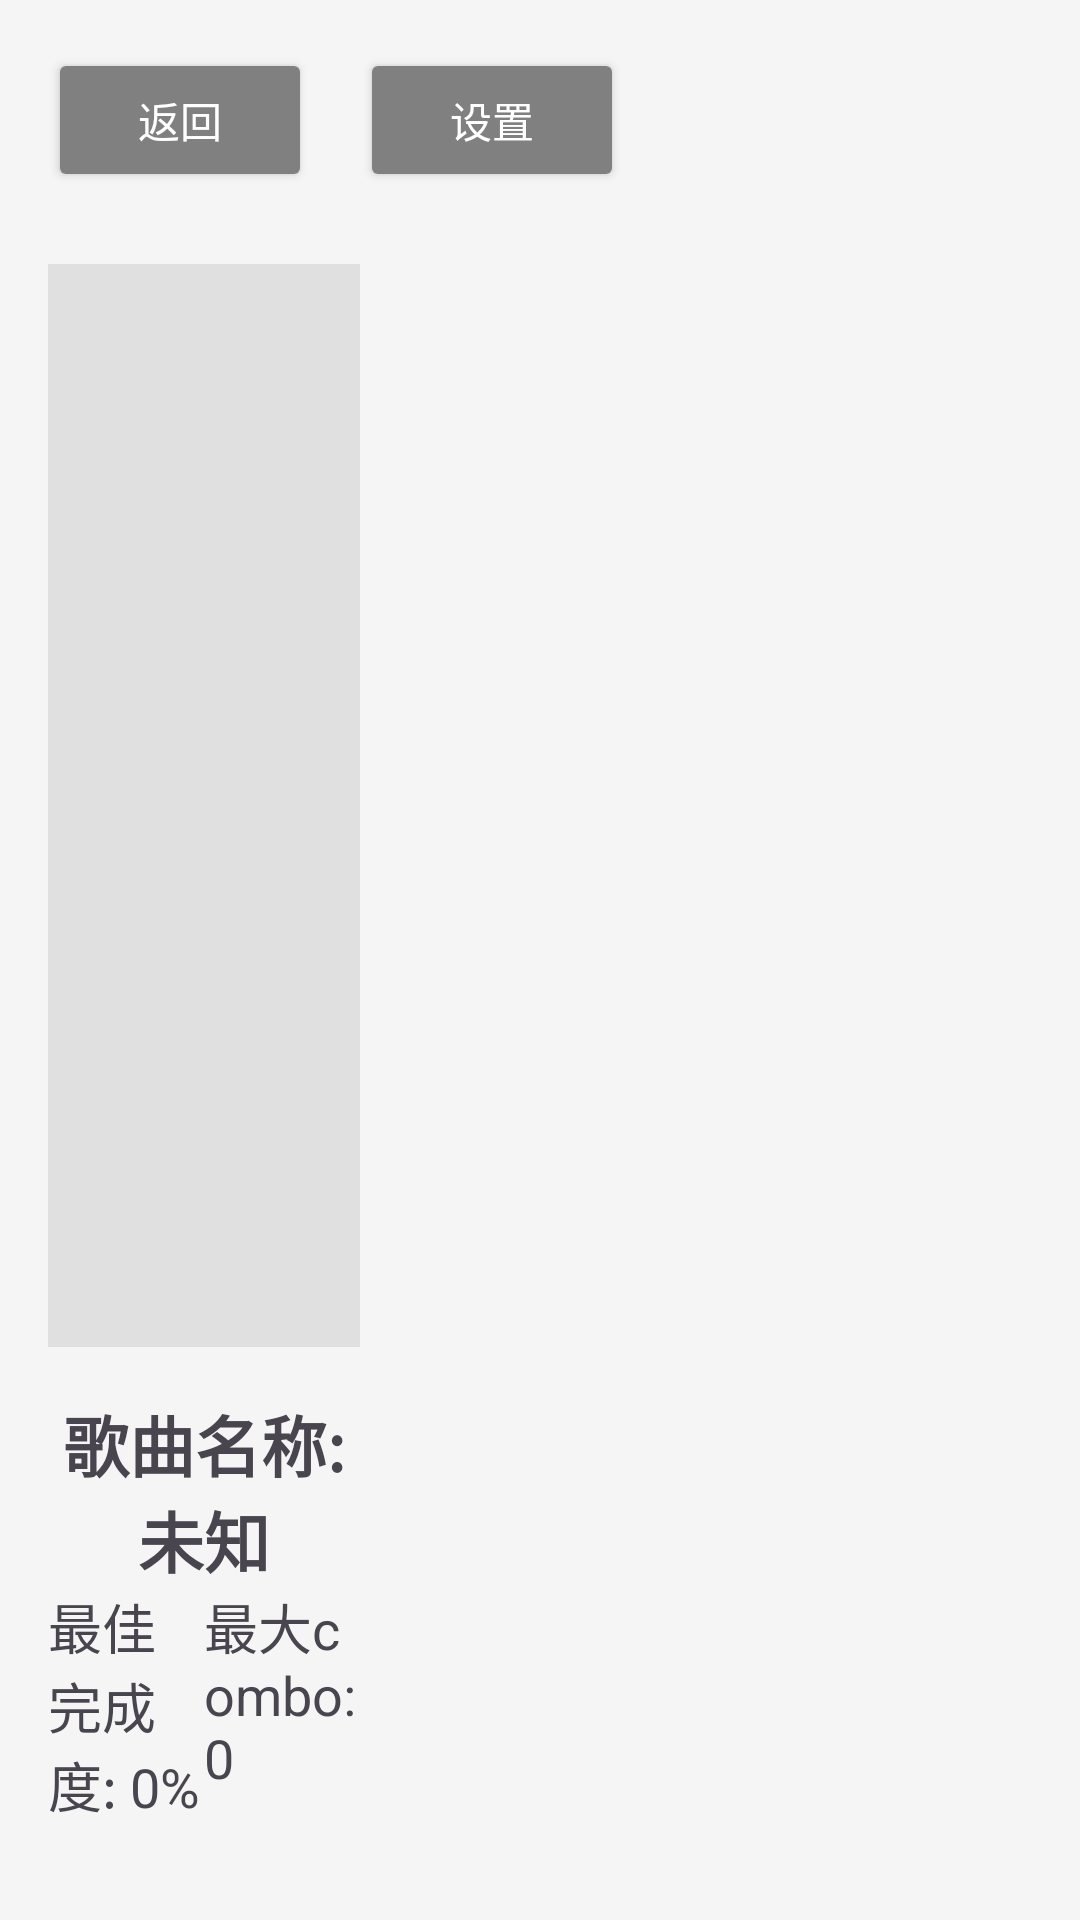

Reconstruct the res/layout file that produces this screen, plus the resources it refers to.
<!-- AndroidManifest.xml: application theme Theme.Game_HandConductor -->
<!-- res/layout/activity_g0.xml -->
<?xml version="1.0" encoding="utf-8"?>
<androidx.constraintlayout.widget.ConstraintLayout xmlns:android="http://schemas.android.com/apk/res/android"
    xmlns:app="http://schemas.android.com/apk/res-auto"
    android:layout_width="match_parent"
    android:layout_height="match_parent"
    android:background="#F5F5F5"
    android:padding="16dp">

    <Button
        android:id="@+id/btn_back_title"
        android:layout_width="wrap_content"
        android:layout_height="wrap_content"
        android:text="返回"
        android:backgroundTint="#808080"
        android:textColor="@android:color/white"
        app:layout_constraintStart_toStartOf="parent"
        app:layout_constraintTop_toTopOf="parent" />

    <Button
        android:id="@+id/btn_goto_settings"
        android:layout_width="wrap_content"
        android:layout_height="wrap_content"
        android:layout_marginStart="16dp"
        android:text="设置"
        android:backgroundTint="#808080"
        android:textColor="@android:color/white"
        app:layout_constraintStart_toEndOf="@id/btn_back_title"
        app:layout_constraintTop_toTopOf="parent" />

    <LinearLayout
        android:id="@+id/layout_left_info"
        android:layout_width="0dp"
        android:layout_height="0dp"
        android:layout_marginTop="24dp"
        android:layout_marginEnd="64dp" android:orientation="vertical"
        app:layout_constraintBottom_toTopOf="@+id/layout_stats"
        app:layout_constraintEnd_toStartOf="@+id/rv_song_list"
        app:layout_constraintStart_toStartOf="parent"
        app:layout_constraintTop_toBottomOf="@id/btn_back_title">

        <ImageView
            android:id="@+id/iv_main_cover"
            android:layout_width="match_parent"
            android:layout_height="0dp"
            android:layout_weight="1"
            android:background="#E0E0E0"
            android:scaleType="centerCrop"
            android:src="@mipmap/ic_launcher" />

        <TextView
            android:id="@+id/tv_song_name"
            android:layout_width="match_parent"
            android:layout_height="wrap_content"
            android:layout_marginTop="16dp"
            android:text="歌曲名称: 未知"
            android:textSize="22sp"
            android:textStyle="bold"
            android:gravity="center" />
    </LinearLayout>

    <LinearLayout
        android:id="@+id/layout_stats"
        android:layout_width="0dp"
        android:layout_height="wrap_content"
        android:layout_marginBottom="16dp"
        android:orientation="horizontal"
        app:layout_constraintBottom_toBottomOf="parent"
        app:layout_constraintEnd_toEndOf="@id/layout_left_info"
        app:layout_constraintStart_toStartOf="parent">

        <TextView
            android:id="@+id/tv_best_completion"
            android:layout_width="0dp"
            android:layout_height="wrap_content"
            android:layout_weight="1"
            android:text="最佳完成度: 0%"
            android:textSize="18sp" />

        <TextView
            android:id="@+id/tv_max_combo"
            android:layout_width="0dp"
            android:layout_height="wrap_content"
            android:layout_weight="1"
            android:text="最大combo: 0"
            android:textSize="18sp" />
    </LinearLayout>

    <androidx.recyclerview.widget.RecyclerView
        android:id="@+id/rv_song_list"
        android:layout_width="160dp"
        android:layout_height="0dp"
        android:paddingTop="200dp"
        android:paddingBottom="200dp"
        android:clipToPadding="false"
        app:layout_constraintBottom_toBottomOf="parent"
        app:layout_constraintEnd_toEndOf="parent"
        app:layout_constraintTop_toTopOf="parent" />

</androidx.constraintlayout.widget.ConstraintLayout>
<!-- resources referenced by this layout -->
<resources>
  <style name="Theme.Game_HandConductor" parent="Base.Theme.Game_HandConductor" />
  <style name="Base.Theme.Game_HandConductor" parent="Theme.Material3.DayNight.NoActionBar">
          
          
      </style>
</resources>
